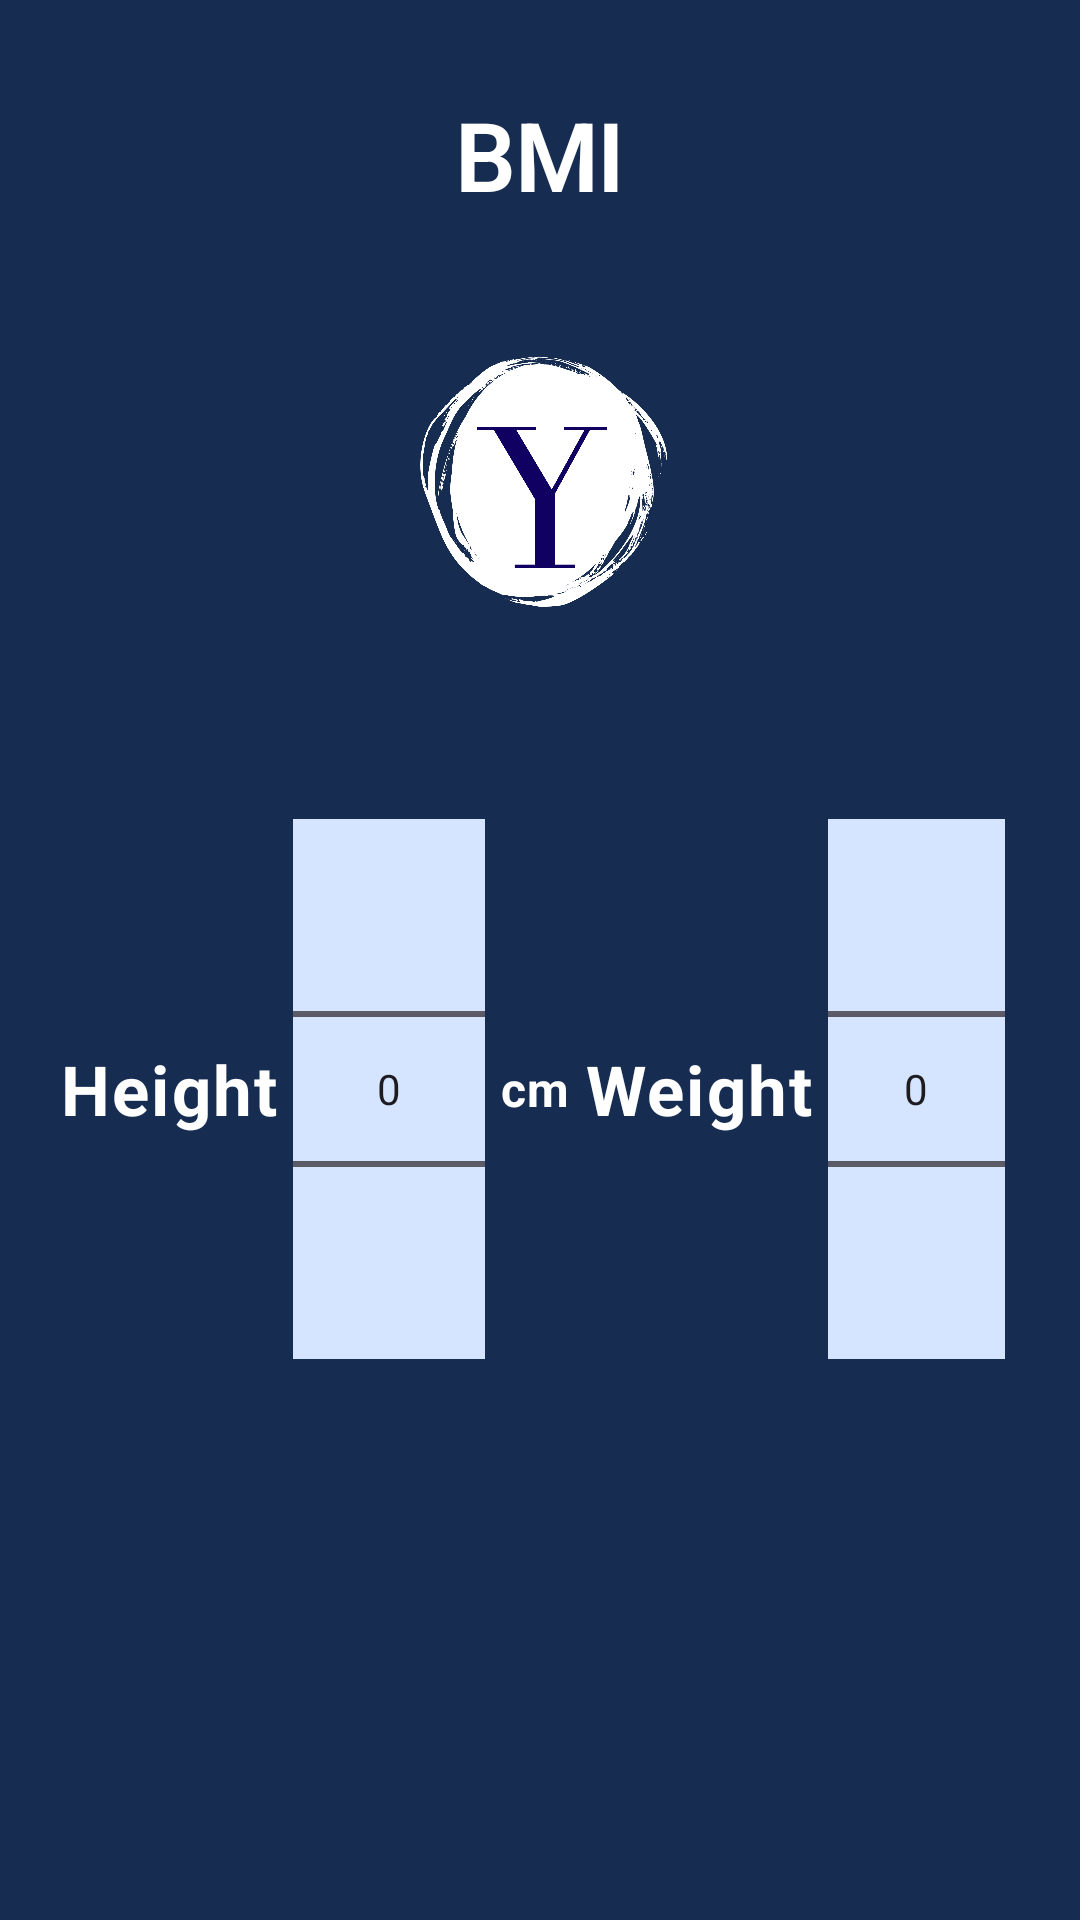

Write the Android layout XML for this screen, with the resource values it uses.
<!-- AndroidManifest.xml: application theme Theme.AppUts -->
<!-- res/layout/fragment_bmi.xml -->
<?xml version="1.0" encoding="utf-8"?>
<FrameLayout xmlns:android="http://schemas.android.com/apk/res/android"
    xmlns:tools="http://schemas.android.com/tools"
    android:layout_width="match_parent"
    android:layout_height="match_parent"
    tools:context=".FBmi"
    android:background="@color/Primary3">

    <LinearLayout
        android:layout_width="match_parent"
        android:layout_height="match_parent"
        android:orientation="vertical"
        android:gravity="top|center">

        <TextView
            android:id="@+id/tv_f_home"
            android:layout_width="match_parent"
            android:layout_height="wrap_content"
            android:text="BMI"
            android:textStyle="bold"
            android:textAlignment="center"
            android:textSize="32sp"
            android:textColor="@color/white"
            android:fontFamily="@font/larsseit_bold"
            style="@style/TextAppearance.MaterialComponents.Headline1"
            android:padding="30dp"/>
        <LinearLayout
            android:layout_width="match_parent"
            android:layout_height="wrap_content"
            android:layout_marginTop="10dp"
            android:orientation="horizontal">


            <ImageView
                android:layout_width="match_parent"
                android:layout_height="100dp"
                android:src="@drawable/logo4"
                android:contentDescription="logo" />



        </LinearLayout>
        <LinearLayout
            android:layout_width="match_parent"
            android:layout_height="wrap_content"
            android:gravity="center"
            android:layout_marginTop="40dp"
            android:padding="20dp">

            <TextView
                style="@style/TextAppearance.MaterialComponents.Body1"
                android:layout_width="wrap_content"
                android:layout_height="wrap_content"
                android:text="Height"
                android:textSize="23sp"
                android:textColor="@color/white"
                android:textStyle="bold" />

            <NumberPicker
                android:id="@+id/heigpicker"
                android:layout_width="wrap_content"
                android:layout_height="wrap_content"
                android:layout_marginHorizontal="5dp"
                android:background="@color/awan" />

            <TextView
                style="@style/TextAppearance.MaterialComponents.Body1"
                android:layout_width="wrap_content"
                android:layout_height="wrap_content"
                android:text="cm"
                android:textColor="@color/white"
                android:textStyle="bold"/>

            <TextView
                style="@style/TextAppearance.MaterialComponents.Body1"
                android:layout_width="wrap_content"
                android:layout_height="wrap_content"
                android:layout_marginStart="5dp"
                android:text="Weight"
                android:textColor="@color/white"
                android:textStyle="bold"
                android:textSize="23sp" />

            <NumberPicker
                android:id="@+id/weightpicker"
                android:layout_width="wrap_content"
                android:layout_height="wrap_content"
                android:layout_marginHorizontal="5dp"
                android:background="@color/awan" />

            <TextView
                style="@style/TextAppearance.MaterialComponents.Body1"
                android:layout_width="wrap_content"
                android:layout_height="wrap_content"
                android:text="kg"
                android:textColor="@color/white"
                android:textStyle="bold"/>

        </LinearLayout>

        <TextView
            android:id="@+id/resulstTV"
            android:layout_width="wrap_content"
            android:layout_height="wrap_content"
            android:padding="20dp"
            android:textSize="30sp"
            android:textStyle="bold"
            android:textColor="@color/black"
            style="@style/TextAppearance.MaterialComponents.Body1"/>

        <TextView
            android:id="@+id/HealthtyTV"
            android:layout_width="wrap_content"
            android:layout_height="wrap_content"
            android:textSize="30sp"
            android:textStyle="bold"
            android:textColor="@color/black"
            android:padding="20dp"
            style="@style/TextAppearance.MaterialComponents.Body1"/>

    </LinearLayout>

</FrameLayout>
<!-- resources referenced by this layout -->
<resources>
  <color name="Primary3">#162C51</color>
  <color name="awan">#D5E5FF</color>
  <color name="black">#FF000000</color>
  <color name="white">#FFFFFFFF</color>
  <!-- drawable logo4: png bitmap (drawable, 163037 bytes) -->
  <style name="Theme.AppUts" parent="Base.Theme.AppUts" />
  <style name="Base.Theme.AppUts" parent="Theme.Material3.DayNight.NoActionBar">
          <item name="colorPrimary">@color/Primary3</item>
          <item name="colorPrimaryVariant">@color/Primary</item>
          <item name="colorOnPrimary">@color/Primary3</item>
          <item name="android:statusBarColor">?attr/colorPrimaryVariant</item>
      </style>
  <color name="Primary">#24116A</color>
</resources>
